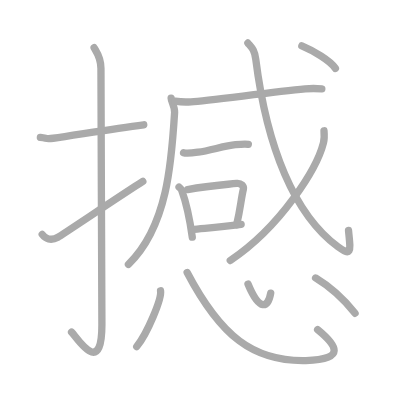
t = 0.00 s
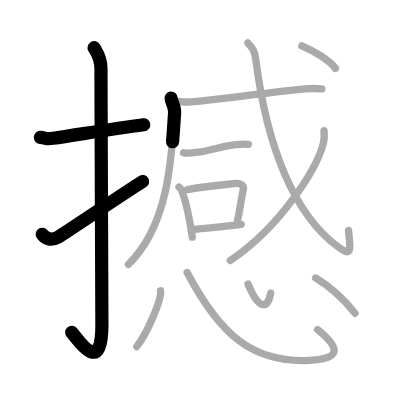
t = 3.25 s
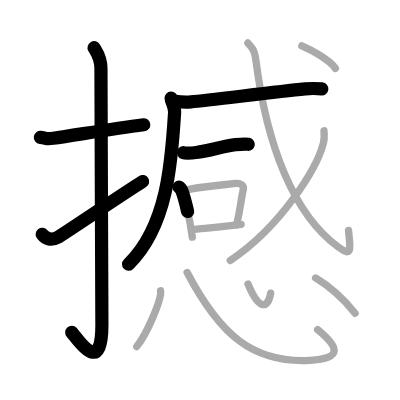
t = 6.50 s
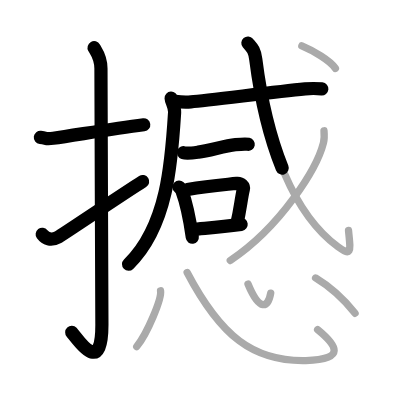
t = 9.50 s
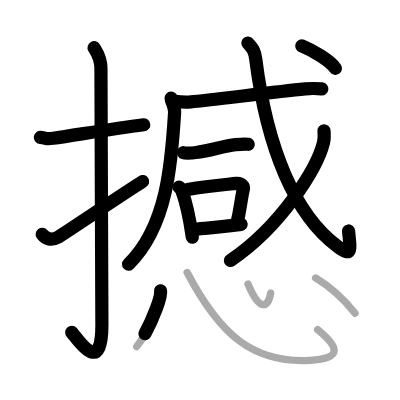
t = 12.75 s
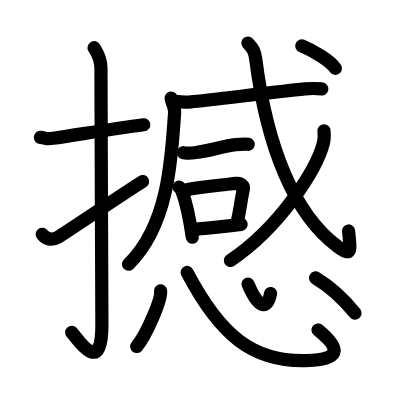
t = 16.00 s

The animated SVG that drew these frames (rendered in a browser with its animation timeline set to each time). Animation: 16 SMIL elements (animate=16); one cycle of 16.00 s.

<?xml version="1.0" standalone="no"?>
<!DOCTYPE svg PUBLIC "-//W3C//DTD SVG 1.1//EN"   "http://www.w3.org/Graphics/SVG/1.1/DTD/svg11.dtd">
<svg width="400px" height="400px"  version="1.1" xmlns="http://www.w3.org/2000/svg">
  <defs>
    <marker id="Triangle" viewBox="0 0 10 10" refX="0" refY="5" markerUnits="strokeWidth" markerWidth="3" style="stroke-opacity:0%;fill:#aaaaaa;" markerHeight="2" orient="auto">
      <path d="M 0 0 L 10 5 L 0 10 z" />
    </marker>
    
    <marker id="Arrow" viewBox="0 0 10 10" refX="5" refY="5" markerUnits="strokeWidth" markerWidth="1.8" style="stroke-opacity:0%;fill:#770000;" markerHeight="2" orient="auto">
      <path d="M 0 4 L 6 4 L 4 1 L 10 5 L 4 9 L 6 6 L 0 6 z" />
        <circle cx="5" cy="5" r="5" />
      </marker>
    
    <marker id="TriangleRed" viewBox="0 0 10 10" refX="0" refY="5" markerUnits="strokeWidth" markerWidth="3" style="stroke-opacity:0%;fill:#CC0000;" markerHeight="2" orient="auto">
      <path d="M 0 0 L 10 5 L 0 10 z" />
    </marker>
    
    <marker id="ArrowRed" viewBox="0 0 10 10" refX="5" refY="5" markerUnits="strokeWidth" markerWidth="1.8" style="stroke-opacity:0%;fill:#CC0000;" markerHeight="2" orient="auto">
      <path d="M 0 4 L 6 4 L 4 1 L 10 5 L 4 9 L 6 6 L 0 6 z" />
        <circle cx="5" cy="5" r="5" />
      </marker>
    
  </defs>
  
  <path style="fill:#ffffff; fill-opacity:100%; fill-rule:evenodd; stroke-width:0;" d="M 0 0 L 400px 0 L 400px 400px L 0 400px L 0 0" />

  <g transform="scale(3.6697247706422 3.6697247706422)">
<path style="fill:none; fill-opacity:0%; fill-rule:evenodd; stroke:#aaaaaa; stroke-opacity:100%; stroke-width: 1.5pt; stroke-linejoin:round; stroke-linecap:round;" d="M11 37.42c2.08 0.25 1.27 0.55 3.5 0.25C20 36.92 30 35.17 39.17 34"></path>
<path style="fill:none; fill-opacity:0%; fill-rule:evenodd; stroke:#aaaaaa; stroke-opacity:100%; stroke-width: 1.5pt; stroke-linejoin:round; stroke-linecap:round;" d="M25.64 13c0.52 0.94 1.87 2.56 1.87 5.67c0 15.66 0.26 58.04 0.26 69.79c0 14.65-6.73 3.63-8.27 2.06"></path>
<path style="fill:none; fill-opacity:0%; fill-rule:evenodd; stroke:#aaaaaa; stroke-opacity:100%; stroke-width: 1.5pt; stroke-linejoin:round; stroke-linecap:round;" d="M11.5 63.86c0.89 1.18 2.32 1.87 4.29 0.78c1.16-0.64 18.2-12.13 23.13-15.22"></path>
<path style="fill:none; fill-opacity:0%; fill-rule:evenodd; stroke:#aaaaaa; stroke-opacity:100%; stroke-width: 1.5pt; stroke-linejoin:round; stroke-linecap:round;" d="M46.63 26.73c0.05 1.07 1.04 2.35 0.95 3.89c-0.81 13.06-1.84 31-12.58 41.41"></path>
<path style="fill:none; fill-opacity:0%; fill-rule:evenodd; stroke:#aaaaaa; stroke-opacity:100%; stroke-width: 1.5pt; stroke-linejoin:round; stroke-linecap:round;" d="M47.71 27.58c1.13 0.17 3.23 0.26 4.35 0.17c4.59-0.34 21.64-2.58 31.1-3.52c1.86-0.19 3.6-0.09 4.54 0"></path>
<path style="fill:none; fill-opacity:0%; fill-rule:evenodd; stroke:#aaaaaa; stroke-opacity:100%; stroke-width: 1.5pt; stroke-linejoin:round; stroke-linecap:round;" d="M50.02 41.61c0.9 0.29 3.11-0.03 4-0.15c3.16-0.4 7.24-1.77 10.14-2.03c1.48-0.14 2.76-0.24 3.51-0.09"></path>
<path style="fill:none; fill-opacity:0%; fill-rule:evenodd; stroke:#aaaaaa; stroke-opacity:100%; stroke-width: 1.5pt; stroke-linejoin:round; stroke-linecap:round;" d="M48.79 50.99c0.29 0.28 0.59 0.51 0.72 0.85c1.01 2.74 2.2 7.87 2.89 12.79"></path>
<path style="fill:none; fill-opacity:0%; fill-rule:evenodd; stroke:#aaaaaa; stroke-opacity:100%; stroke-width: 1.5pt; stroke-linejoin:round; stroke-linecap:round;" d="M51.11 51.65c5.95-1.08 9.98-1.31 13.39-1.67c1.25-0.13 1.99 0.78 1.82 1.55c-0.74 3.2-0.76 5.29-1.85 9.72"></path>
<path style="fill:none; fill-opacity:0%; fill-rule:evenodd; stroke:#aaaaaa; stroke-opacity:100%; stroke-width: 1.5pt; stroke-linejoin:round; stroke-linecap:round;" d="M52.23 62.55c4-0.41 7.27-0.55 13.48-1.41"></path>
<path style="fill:none; fill-opacity:0%; fill-rule:evenodd; stroke:#aaaaaa; stroke-opacity:100%; stroke-width: 1.5pt; stroke-linejoin:round; stroke-linecap:round;" d="M67.55 11.72c1.03 1.22 1.82 1.8 2.14 4.39c3.05 24.14 10.55 42.39 22.36 51.1c4.01 2.95 3.43 0.98 2.92-4.45"></path>
<path style="fill:none; fill-opacity:0%; fill-rule:evenodd; stroke:#aaaaaa; stroke-opacity:100%; stroke-width: 1.5pt; stroke-linejoin:round; stroke-linecap:round;" d="M88.29 35.64c0.07 0.82 0.15 2.11-0.15 3.29C86.38 45.87 76.61 61.68 62.75 71"></path>
<path style="fill:none; fill-opacity:0%; fill-rule:evenodd; stroke:#aaaaaa; stroke-opacity:100%; stroke-width: 1.5pt; stroke-linejoin:round; stroke-linecap:round;" d="M82.25 12.5c2.98 1.23 7.75 4.03 9.15 6.14"></path>
<path style="fill:none; fill-opacity:0%; fill-rule:evenodd; stroke:#aaaaaa; stroke-opacity:100%; stroke-width: 1.5pt; stroke-linejoin:round; stroke-linecap:round;" d="M43.75 79.25c0.36 2.14-3.6 11.61-6.49 15.18"></path>
<path style="fill:none; fill-opacity:0%; fill-rule:evenodd; stroke:#aaaaaa; stroke-opacity:100%; stroke-width: 1.5pt; stroke-linejoin:round; stroke-linecap:round;" d="M51 74.25c9.14 17.41 18.03 24.32 32.35 24c11.08-0.25 8.4-4.16 3.2-8.42"></path>
<path style="fill:none; fill-opacity:0%; fill-rule:evenodd; stroke:#aaaaaa; stroke-opacity:100%; stroke-width: 1.5pt; stroke-linejoin:round; stroke-linecap:round;" d="M67.58 77.4c3.19 7.64 5.47 6.49 6.19 2.47"></path>
<path style="fill:none; fill-opacity:0%; fill-rule:evenodd; stroke:#aaaaaa; stroke-opacity:100%; stroke-width: 1.5pt; stroke-linejoin:round; stroke-linecap:round;" d="M86 75.75c4.43 2.67 7.27 5.26 10.75 9.61"></path>

<path style="fill:none; fill-opacity:0%; fill-rule:evenodd; stroke:#000000; stroke-opacity:100%; stroke-width: 2.7pt; stroke-linejoin:round; stroke-linecap:round;" d="M11 37.42c2.08 0.25 1.27 0.55 3.5 0.25C20 36.92 30 35.17 39.17 34" pathLength="100" stroke-dashoffset="100" stroke-dasharray="100 105"><animate id="dashAnim1" attributeName="stroke-dashoffset" from="100" to="0" dur="1s" calcMode="linear" fill="freeze"/></path>
<path style="fill:none; fill-opacity:0%; fill-rule:evenodd; stroke:#000000; stroke-opacity:100%; stroke-width: 2.7pt; stroke-linejoin:round; stroke-linecap:round;" d="M25.64 13c0.52 0.94 1.87 2.56 1.87 5.67c0 15.66 0.26 58.04 0.26 69.79c0 14.65-6.73 3.63-8.27 2.06" pathLength="100" stroke-dashoffset="100" stroke-dasharray="100 105"><animate id="dashAnim2" attributeName="stroke-dashoffset" from="100" to="0" dur="1s" calcMode="linear" begin="dashAnim1.end" fill="freeze"/></path>
<path style="fill:none; fill-opacity:0%; fill-rule:evenodd; stroke:#000000; stroke-opacity:100%; stroke-width: 2.7pt; stroke-linejoin:round; stroke-linecap:round;" d="M11.5 63.86c0.89 1.18 2.32 1.87 4.29 0.78c1.16-0.64 18.2-12.13 23.13-15.22" pathLength="100" stroke-dashoffset="100" stroke-dasharray="100 105"><animate id="dashAnim3" attributeName="stroke-dashoffset" from="100" to="0" dur="1s" calcMode="linear" begin="dashAnim2.end" fill="freeze"/></path>
<path style="fill:none; fill-opacity:0%; fill-rule:evenodd; stroke:#000000; stroke-opacity:100%; stroke-width: 2.7pt; stroke-linejoin:round; stroke-linecap:round;" d="M46.63 26.73c0.05 1.07 1.04 2.35 0.95 3.89c-0.81 13.06-1.84 31-12.58 41.41" pathLength="100" stroke-dashoffset="100" stroke-dasharray="100 105"><animate id="dashAnim4" attributeName="stroke-dashoffset" from="100" to="0" dur="1s" calcMode="linear" begin="dashAnim3.end" fill="freeze"/></path>
<path style="fill:none; fill-opacity:0%; fill-rule:evenodd; stroke:#000000; stroke-opacity:100%; stroke-width: 2.7pt; stroke-linejoin:round; stroke-linecap:round;" d="M47.71 27.58c1.13 0.17 3.23 0.26 4.35 0.17c4.59-0.34 21.64-2.58 31.1-3.52c1.86-0.19 3.6-0.09 4.54 0" pathLength="100" stroke-dashoffset="100" stroke-dasharray="100 105"><animate id="dashAnim5" attributeName="stroke-dashoffset" from="100" to="0" dur="1s" calcMode="linear" begin="dashAnim4.end" fill="freeze"/></path>
<path style="fill:none; fill-opacity:0%; fill-rule:evenodd; stroke:#000000; stroke-opacity:100%; stroke-width: 2.7pt; stroke-linejoin:round; stroke-linecap:round;" d="M50.02 41.61c0.9 0.29 3.11-0.03 4-0.15c3.16-0.4 7.24-1.77 10.14-2.03c1.48-0.14 2.76-0.24 3.51-0.09" pathLength="100" stroke-dashoffset="100" stroke-dasharray="100 105"><animate id="dashAnim6" attributeName="stroke-dashoffset" from="100" to="0" dur="1s" calcMode="linear" begin="dashAnim5.end" fill="freeze"/></path>
<path style="fill:none; fill-opacity:0%; fill-rule:evenodd; stroke:#000000; stroke-opacity:100%; stroke-width: 2.7pt; stroke-linejoin:round; stroke-linecap:round;" d="M48.79 50.99c0.29 0.28 0.59 0.51 0.72 0.85c1.01 2.74 2.2 7.87 2.89 12.79" pathLength="100" stroke-dashoffset="100" stroke-dasharray="100 105"><animate id="dashAnim7" attributeName="stroke-dashoffset" from="100" to="0" dur="1s" calcMode="linear" begin="dashAnim6.end" fill="freeze"/></path>
<path style="fill:none; fill-opacity:0%; fill-rule:evenodd; stroke:#000000; stroke-opacity:100%; stroke-width: 2.7pt; stroke-linejoin:round; stroke-linecap:round;" d="M51.11 51.65c5.95-1.08 9.98-1.31 13.39-1.67c1.25-0.13 1.99 0.78 1.82 1.55c-0.74 3.2-0.76 5.29-1.85 9.72" pathLength="100" stroke-dashoffset="100" stroke-dasharray="100 105"><animate id="dashAnim8" attributeName="stroke-dashoffset" from="100" to="0" dur="1s" calcMode="linear" begin="dashAnim7.end" fill="freeze"/></path>
<path style="fill:none; fill-opacity:0%; fill-rule:evenodd; stroke:#000000; stroke-opacity:100%; stroke-width: 2.7pt; stroke-linejoin:round; stroke-linecap:round;" d="M52.23 62.55c4-0.41 7.27-0.55 13.48-1.41" pathLength="100" stroke-dashoffset="100" stroke-dasharray="100 105"><animate id="dashAnim9" attributeName="stroke-dashoffset" from="100" to="0" dur="1s" calcMode="linear" begin="dashAnim8.end" fill="freeze"/></path>
<path style="fill:none; fill-opacity:0%; fill-rule:evenodd; stroke:#000000; stroke-opacity:100%; stroke-width: 2.7pt; stroke-linejoin:round; stroke-linecap:round;" d="M67.55 11.72c1.03 1.22 1.82 1.8 2.14 4.39c3.05 24.14 10.55 42.39 22.36 51.1c4.01 2.95 3.43 0.98 2.92-4.45" pathLength="100" stroke-dashoffset="100" stroke-dasharray="100 105"><animate id="dashAnim10" attributeName="stroke-dashoffset" from="100" to="0" dur="1s" calcMode="linear" begin="dashAnim9.end" fill="freeze"/></path>
<path style="fill:none; fill-opacity:0%; fill-rule:evenodd; stroke:#000000; stroke-opacity:100%; stroke-width: 2.7pt; stroke-linejoin:round; stroke-linecap:round;" d="M88.29 35.64c0.07 0.82 0.15 2.11-0.15 3.29C86.38 45.87 76.61 61.68 62.75 71" pathLength="100" stroke-dashoffset="100" stroke-dasharray="100 105"><animate id="dashAnim11" attributeName="stroke-dashoffset" from="100" to="0" dur="1s" calcMode="linear" begin="dashAnim10.end" fill="freeze"/></path>
<path style="fill:none; fill-opacity:0%; fill-rule:evenodd; stroke:#000000; stroke-opacity:100%; stroke-width: 2.7pt; stroke-linejoin:round; stroke-linecap:round;" d="M82.25 12.5c2.98 1.23 7.75 4.03 9.15 6.14" pathLength="100" stroke-dashoffset="100" stroke-dasharray="100 105"><animate id="dashAnim12" attributeName="stroke-dashoffset" from="100" to="0" dur="1s" calcMode="linear" begin="dashAnim11.end" fill="freeze"/></path>
<path style="fill:none; fill-opacity:0%; fill-rule:evenodd; stroke:#000000; stroke-opacity:100%; stroke-width: 2.7pt; stroke-linejoin:round; stroke-linecap:round;" d="M43.75 79.25c0.36 2.14-3.6 11.61-6.49 15.18" pathLength="100" stroke-dashoffset="100" stroke-dasharray="100 105"><animate id="dashAnim13" attributeName="stroke-dashoffset" from="100" to="0" dur="1s" calcMode="linear" begin="dashAnim12.end" fill="freeze"/></path>
<path style="fill:none; fill-opacity:0%; fill-rule:evenodd; stroke:#000000; stroke-opacity:100%; stroke-width: 2.7pt; stroke-linejoin:round; stroke-linecap:round;" d="M51 74.25c9.14 17.41 18.03 24.32 32.35 24c11.08-0.25 8.4-4.16 3.2-8.42" pathLength="100" stroke-dashoffset="100" stroke-dasharray="100 105"><animate id="dashAnim14" attributeName="stroke-dashoffset" from="100" to="0" dur="1s" calcMode="linear" begin="dashAnim13.end" fill="freeze"/></path>
<path style="fill:none; fill-opacity:0%; fill-rule:evenodd; stroke:#000000; stroke-opacity:100%; stroke-width: 2.7pt; stroke-linejoin:round; stroke-linecap:round;" d="M67.58 77.4c3.19 7.64 5.47 6.49 6.19 2.47" pathLength="100" stroke-dashoffset="100" stroke-dasharray="100 105"><animate id="dashAnim15" attributeName="stroke-dashoffset" from="100" to="0" dur="1s" calcMode="linear" begin="dashAnim14.end" fill="freeze"/></path>
<path style="fill:none; fill-opacity:0%; fill-rule:evenodd; stroke:#000000; stroke-opacity:100%; stroke-width: 2.7pt; stroke-linejoin:round; stroke-linecap:round;" d="M86 75.75c4.43 2.67 7.27 5.26 10.75 9.61" pathLength="100" stroke-dashoffset="100" stroke-dasharray="100 105"><animate id="dashAnim16" attributeName="stroke-dashoffset" from="100" to="0" dur="1s" calcMode="linear" begin="dashAnim15.end" fill="freeze"/></path>

</g>

</svg>  
          
